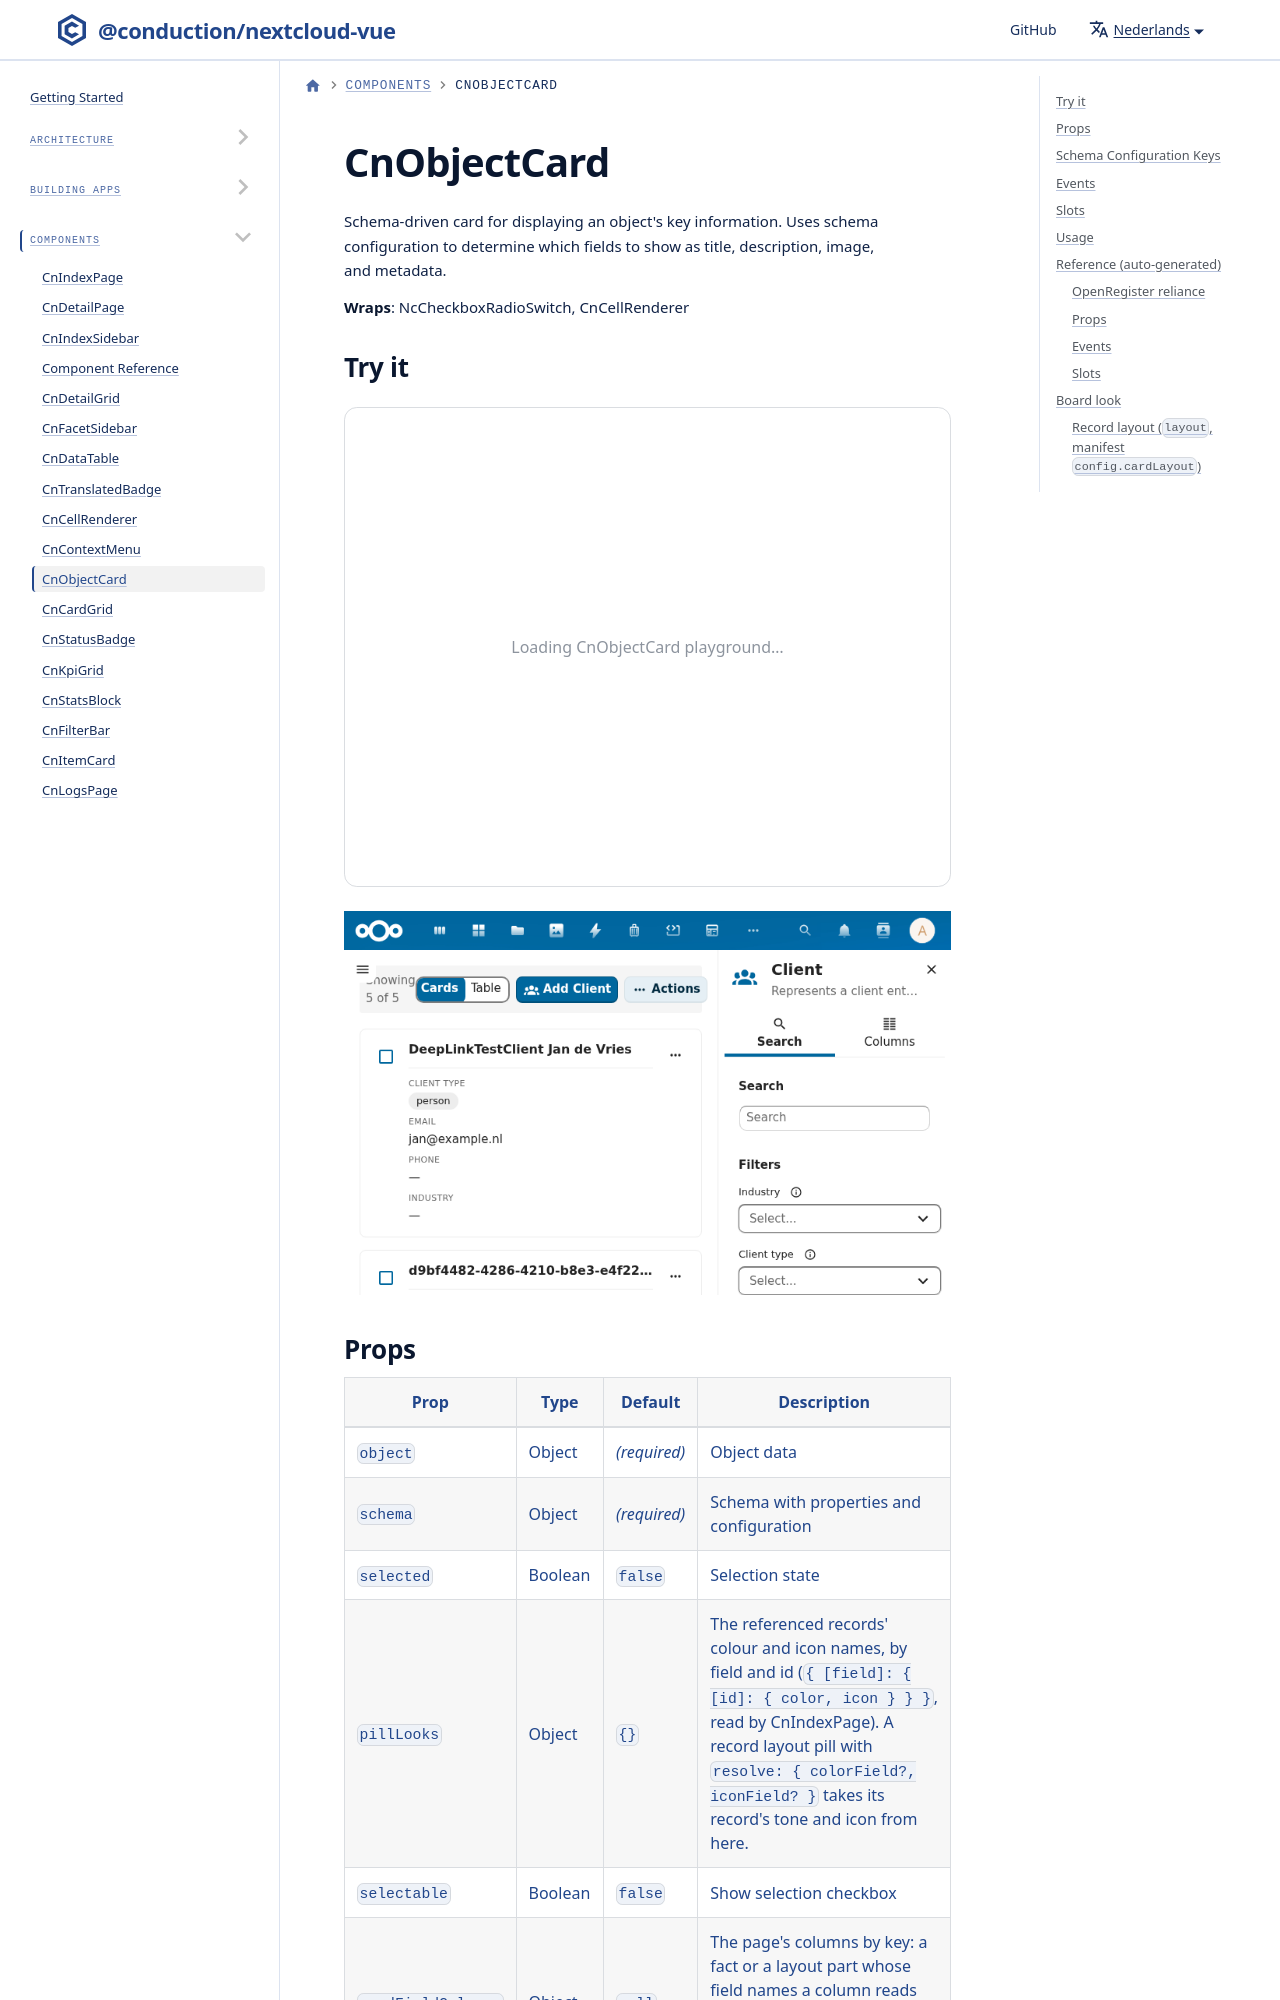

repository: ConductionNL/nextcloud-vue · page: nl/docs/components/cn-object-card/index.html · generator: docusaurus

---
sidebar_position: 7
---

import Playground from '@site/src/components/Playground'
import GeneratedRef from './_generated/CnObjectCard.md'

# CnObjectCard

Schema-driven card for displaying an object's key information. Uses schema configuration to determine which fields to show as title, description, image, and metadata.

**Wraps**: NcCheckboxRadioSwitch, CnCellRenderer

## Try it

<Playground component="CnObjectCard" />

![CnObjectCard showing client data in card layout](/img/screenshots/cn-object-card.png)
